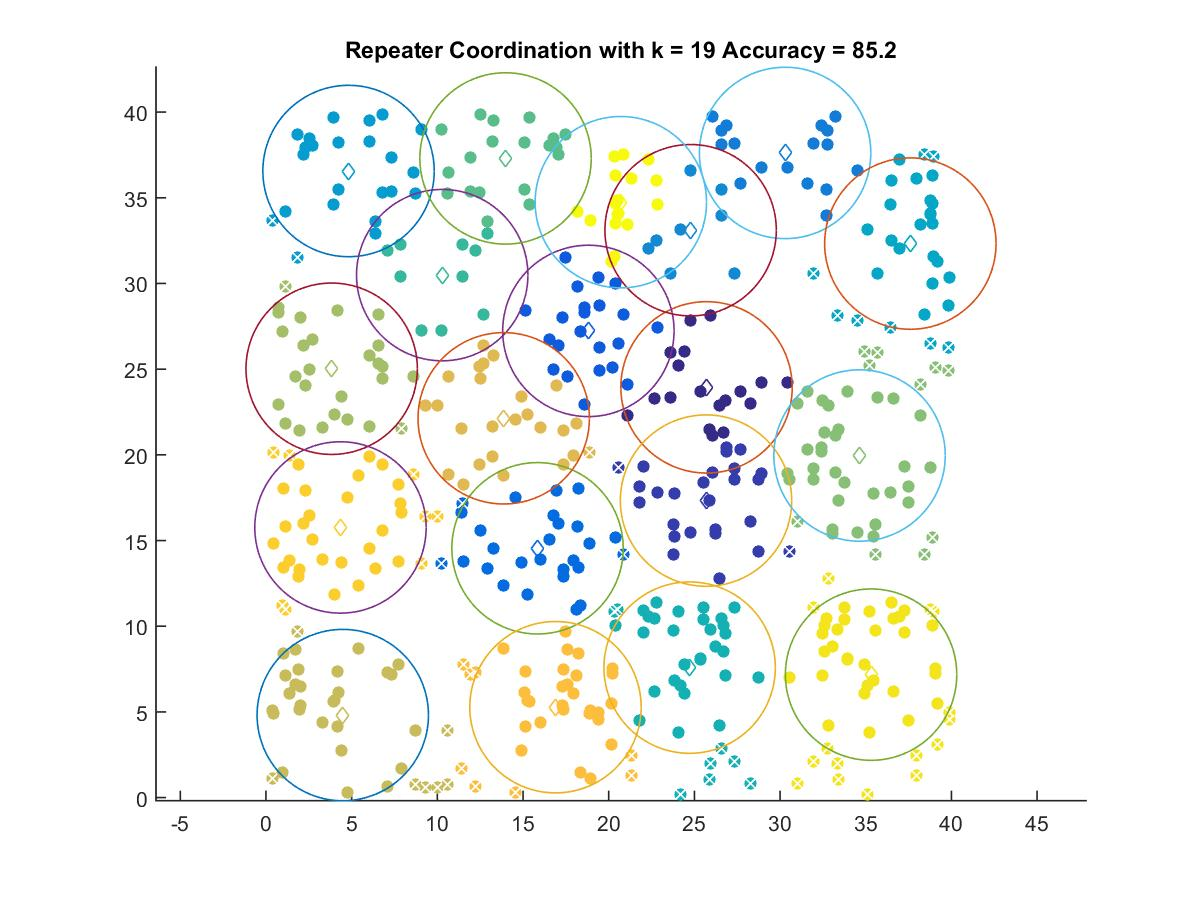

The data file committed next to this chart (first rows):
25.708, 23.938
25.68, 17.33
18.81, 27.23
15.85, 14.55
30.29, 37.62
24.78, 33.11
4.816, 36.56
37.6, 32.33
24.72, 7.584
10.28, 30.49
13.98, 37.3
34.64, 19.96
3.832, 25.02
4.481, 4.814
13.87, 22.13
16.89, 5.274
4.346, 15.76
35.31, 7.174
20.71, 34.74
